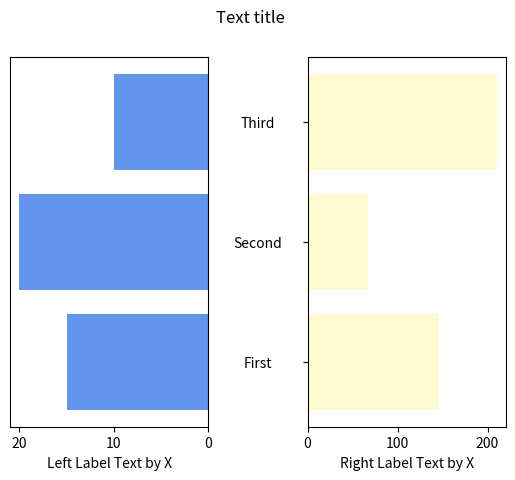

Here is the Python script that generated this plot:
"""
Method:         Tornado diagram
Data Variables: 3 main variables:
x_left - quantitative (data for left side)
x_right - quantitative (data for right side)
y - set of labels
[redacted]
"""

import matplotlib.pyplot as plt
import numpy as np

def tornado_diagram (x_left,x_right,y,x_left_label=None,x_right_label=None,title=None, **kwargs):
  num_y=len(y)
  max_size=len(max(y))
  x_sp=-0.2
  w_sp=0.5
  if max_size>10:
      n=int(max_size / 10)
      for i in range(n):
          x_sp =(x_sp*2-0.05);
          w_sp*=2
         
  pos = np.arange(num_y) + .5  # bars centered on the y axis
  fig, (ax_left, ax_right) = plt.subplots(ncols=2, **kwargs)

  ax_left.barh(pos, x_left, align='center', facecolor='cornflowerblue')
  ax_left.set_yticks([])
  ax_left.set_xlabel(x_left_label)
  ax_left.invert_xaxis()
 
  ax_right.barh(pos, x_right, align='center', facecolor='lemonchiffon')
  ax_right.set_yticks(pos)
  ax_right.set_yticklabels(y, ha='center', x=x_sp)
  ax_right.set_xlabel(x_right_label)
  fig.suptitle(title)
  fig.subplots_adjust(wspace=w_sp)
  return fig

tornado_diagram((15,20,10),(146,67,210),('First', 'Second', 'Third'),'Left Label Text by X', 'Right Label Text by X','Text title')
plt.show()